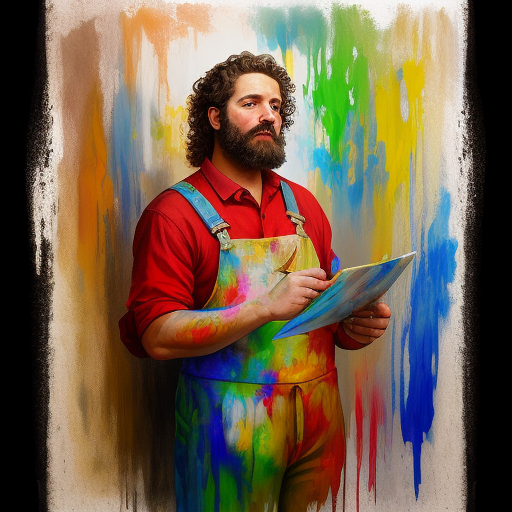
Generation parameters embedded in this image by AUTOMATIC1111 Stable Diffusion web UI or a fork of it (Forge, ...) (PNG 'parameters' text chunk):
Painter icon
Negative prompt: blurry, flat, 2d, icon
Steps: 20, Sampler: Euler a, CFG scale: 7, Seed: 478169003, Size: 512x512, Model hash: 5415fd85c7, Model: DreamShaper_5_beta2_noVae_half_pruned